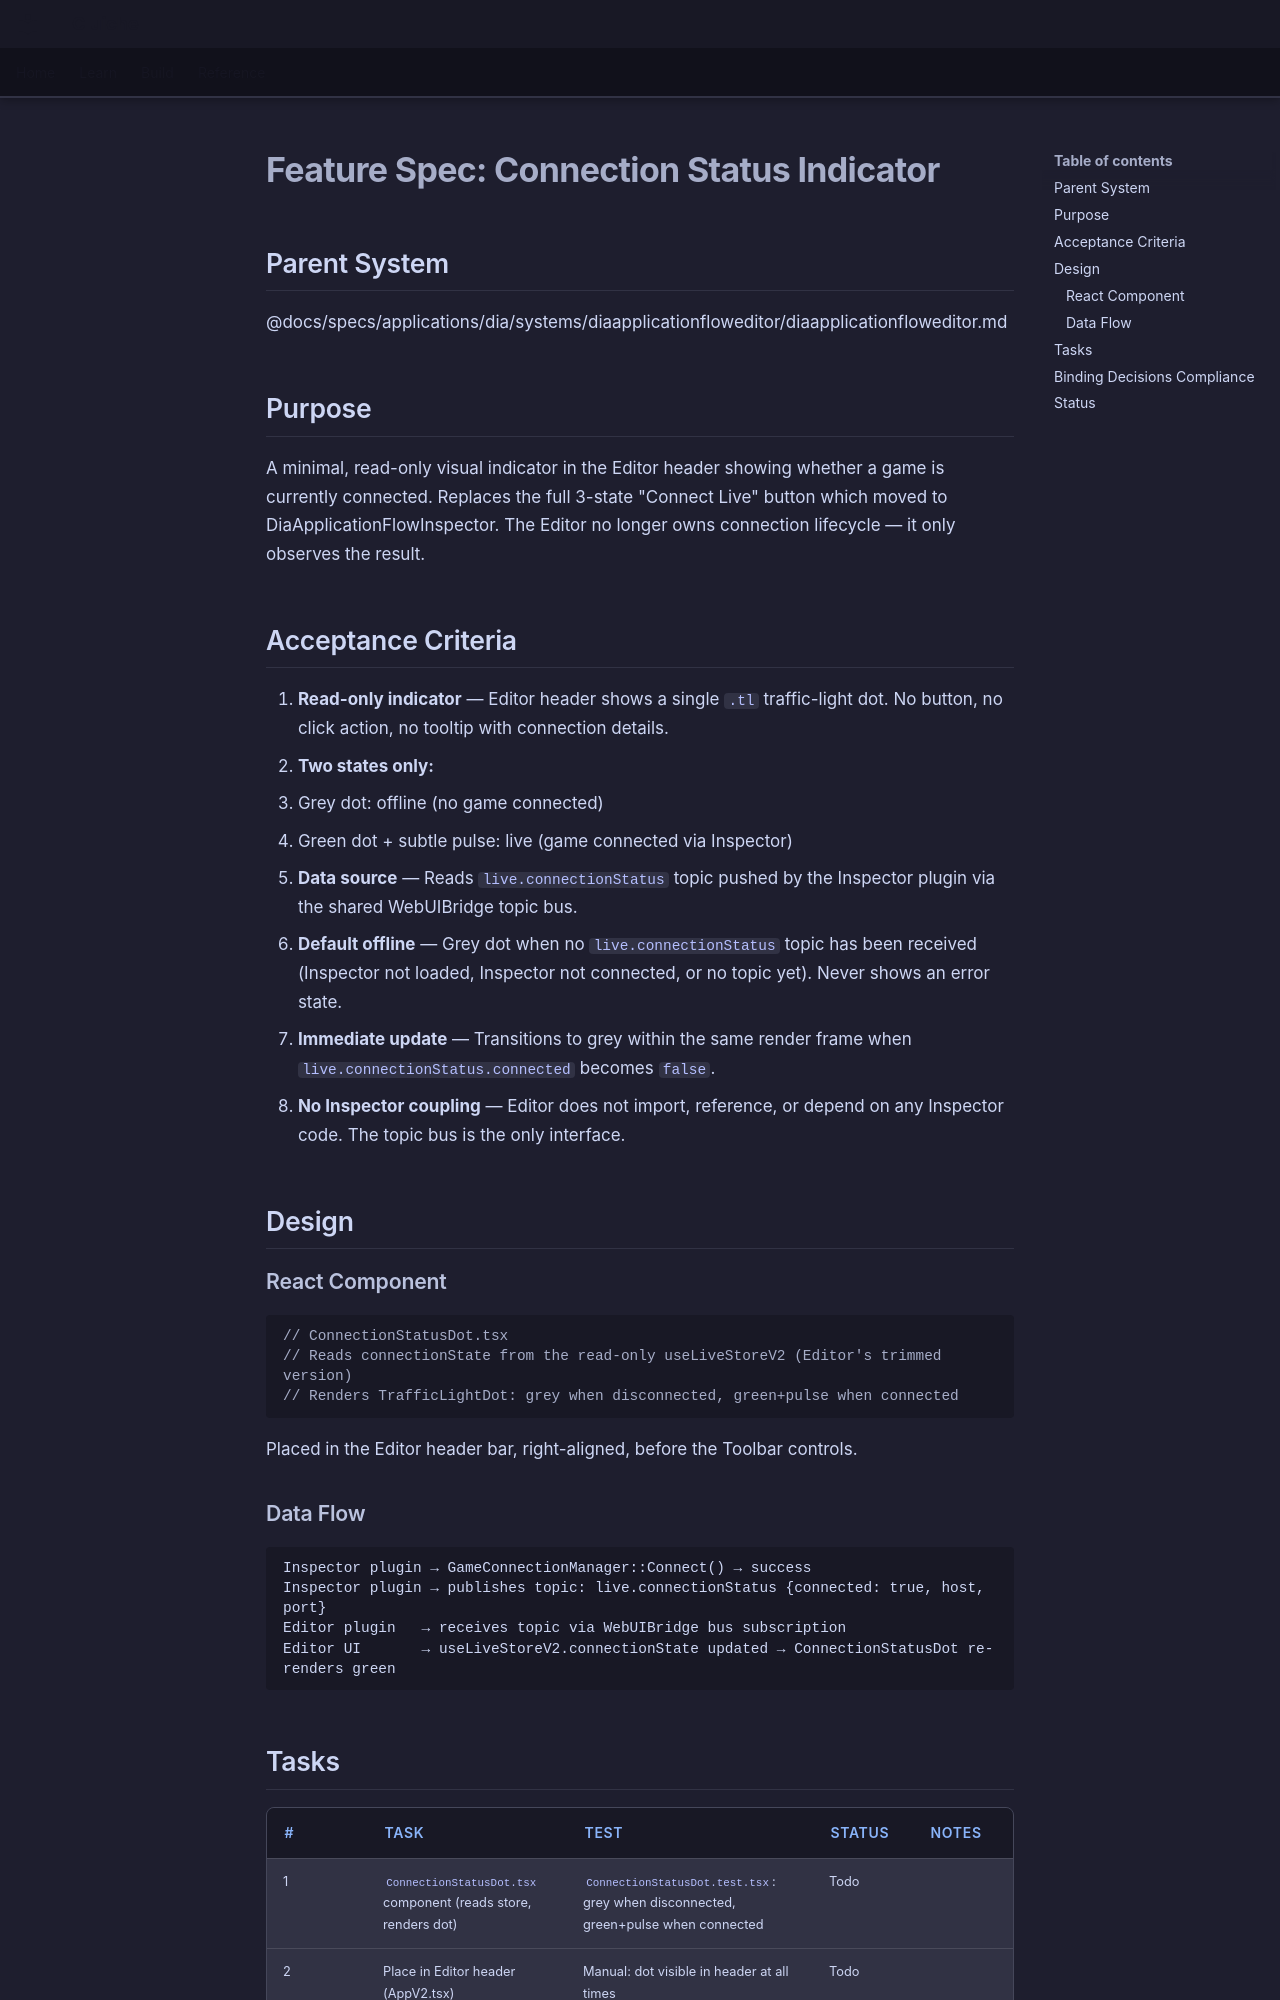

repository: LenihanConor/Cluiche · page: specs/applications/dia/systems/diaapplicationfloweditor/connection-status-indicator/index.html · generator: mkdocs

# Feature Spec: Connection Status Indicator

## Parent System
@docs/specs/applications/dia/systems/diaapplicationfloweditor/diaapplicationfloweditor.md

## Purpose

A minimal, read-only visual indicator in the Editor header showing whether a game is currently connected. Replaces the full 3-state "Connect Live" button which moved to DiaApplicationFlowInspector. The Editor no longer owns connection lifecycle — it only observes the result.

## Acceptance Criteria

1. **Read-only indicator** — Editor header shows a single `.tl` traffic-light dot. No button, no click action, no tooltip with connection details.
2. **Two states only:**
   - Grey dot: offline (no game connected)
   - Green dot + subtle pulse: live (game connected via Inspector)
3. **Data source** — Reads `live.connectionStatus` topic pushed by the Inspector plugin via the shared WebUIBridge topic bus.
4. **Default offline** — Grey dot when no `live.connectionStatus` topic has been received (Inspector not loaded, Inspector not connected, or no topic yet). Never shows an error state.
5. **Immediate update** — Transitions to grey within the same render frame when `live.connectionStatus.connected` becomes `false`.
6. **No Inspector coupling** — Editor does not import, reference, or depend on any Inspector code. The topic bus is the only interface.

## Design

### React Component

```typescript
// ConnectionStatusDot.tsx
// Reads connectionState from the read-only useLiveStoreV2 (Editor's trimmed version)
// Renders TrafficLightDot: grey when disconnected, green+pulse when connected
```

Placed in the Editor header bar, right-aligned, before the Toolbar controls.

### Data Flow

```
Inspector plugin → GameConnectionManager::Connect() → success
Inspector plugin → publishes topic: live.connectionStatus {connected: true, host, port}
Editor plugin   → receives topic via WebUIBridge bus subscription
Editor UI       → useLiveStoreV2.connectionState updated → ConnectionStatusDot re-renders green
```
